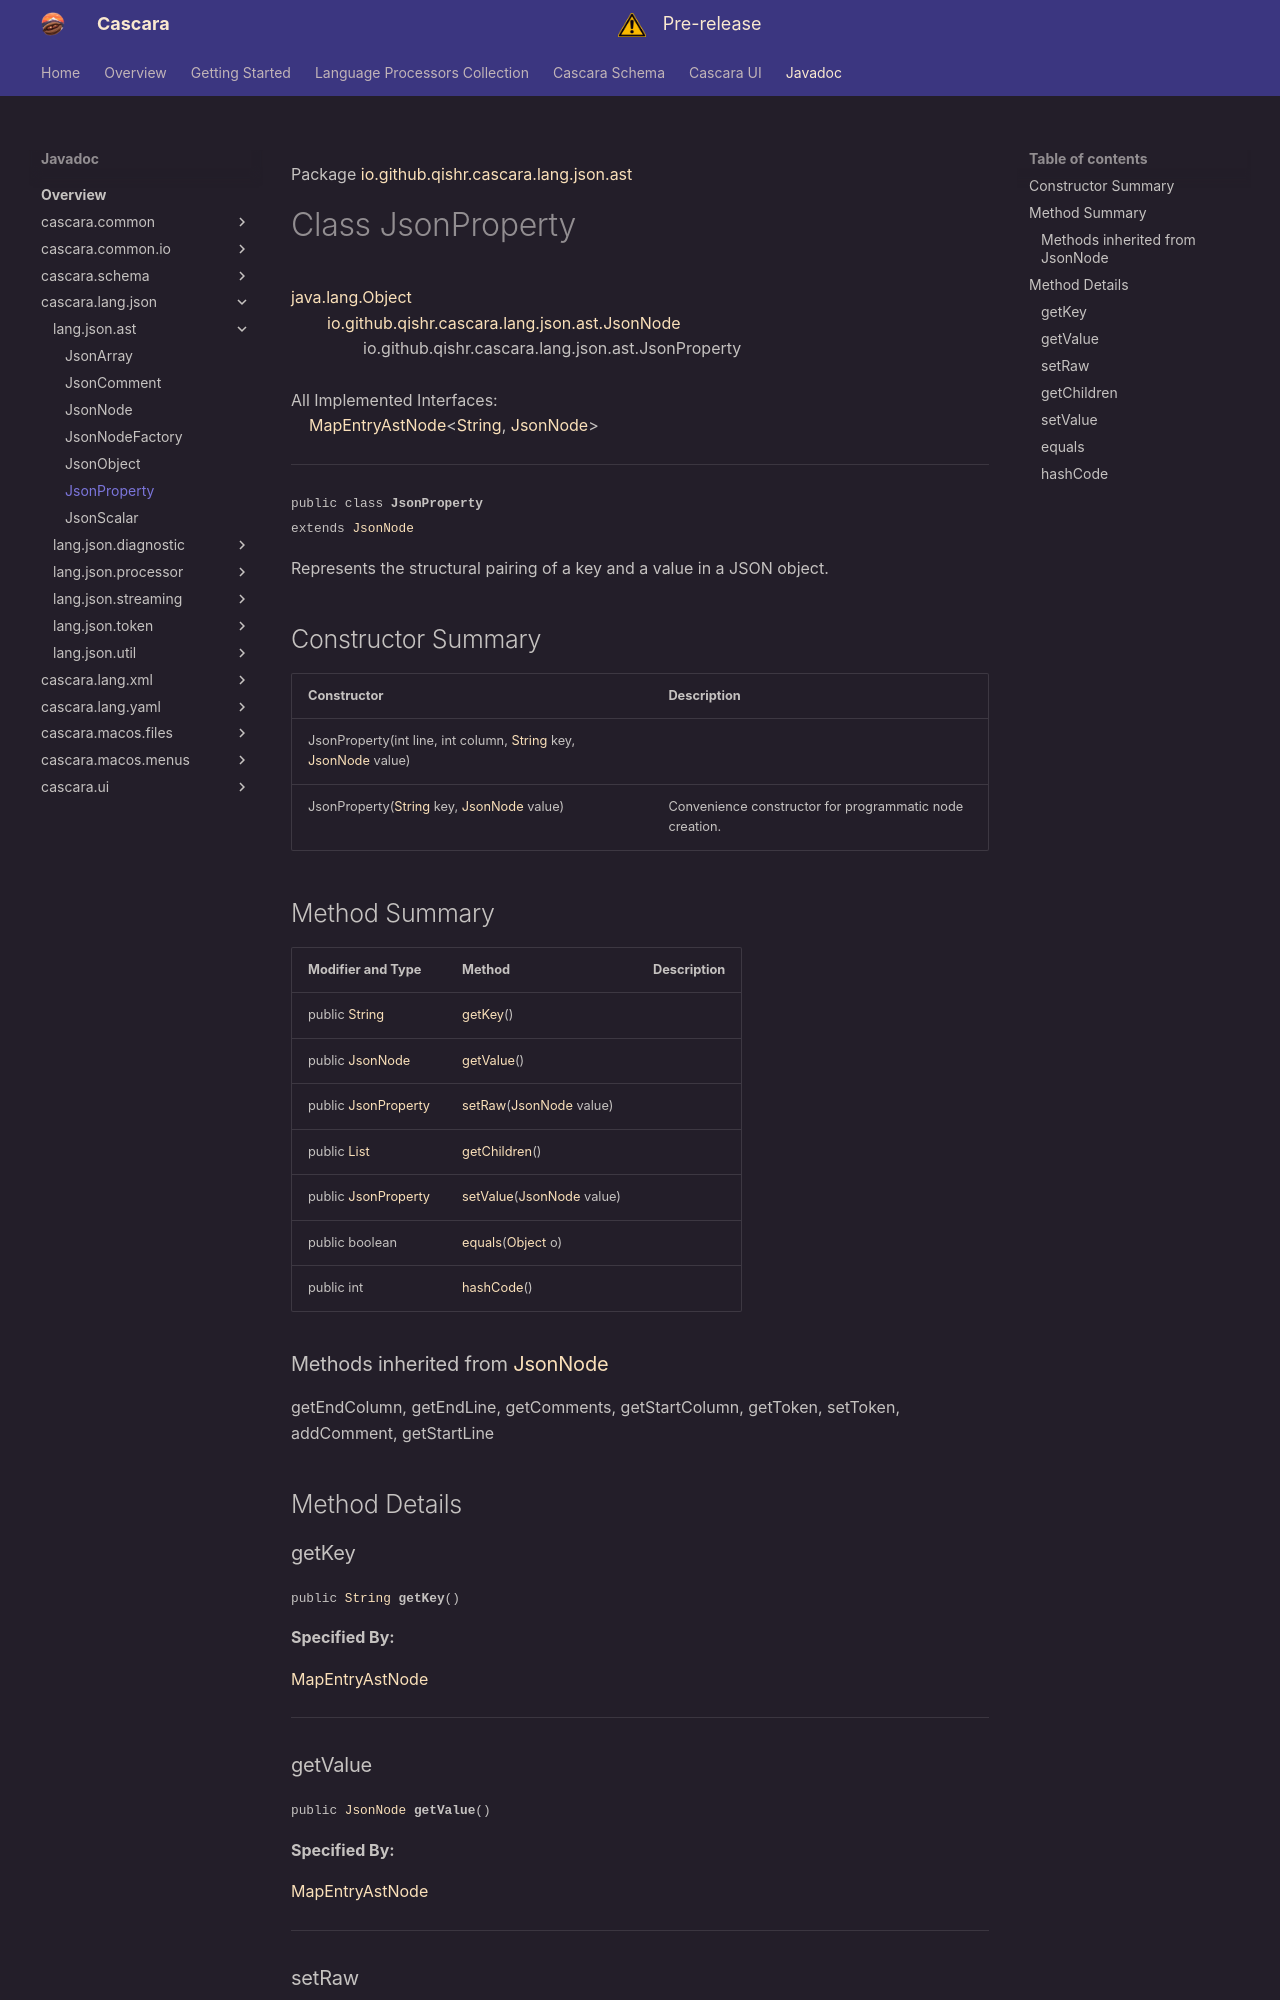

repository: qishr/qishr.github.io · page: javadoc/latest/cascara.lang.json/io/github/qishr/cascara/lang/json/ast/JsonProperty/index.html · generator: mkdocs

Package [io.github.qishr.cascara.lang.json.ast](index.md)

# Class JsonProperty
[java.lang.Object](https://docs.oracle.com/en/java/javase/24/docs/api/java.base/java/lang/Object.html)<br/>
        [io.github.qishr.cascara.lang.json.ast.JsonNode](../../../../../../../io/github/qishr/cascara/lang/json/ast/JsonNode.md)<br/>
                io.github.qishr.cascara.lang.json.ast.JsonProperty<br/>
<br/>
All Implemented Interfaces:<br/>
    [MapEntryAstNode](../../../../../../../../cascara.common/io/github/qishr/cascara/common/lang/ast/MapEntryAstNode.md)<[String](https://docs.oracle.com/en/java/javase/24/docs/api/java.base/java/lang/String.html), [JsonNode](../../../../../../../io/github/qishr/cascara/lang/json/ast/JsonNode.md)>


----

<span style="font-family: monospace; font-size: 80%;">public class __JsonProperty__<br/>extends [JsonNode](../../../../../../../io/github/qishr/cascara/lang/json/ast/JsonNode.md)
</span>

Represents the structural pairing of a key and a value in a JSON object.


## Constructor Summary

| Constructor                                                                                                                                                                                                                    | Description                                             |
|--------------------------------------------------------------------------------------------------------------------------------------------------------------------------------------------------------------------------------|---------------------------------------------------------|
| JsonProperty(int line, int column, [String](https://docs.oracle.com/en/java/javase/24/docs/api/java.base/java/lang/String.html) key, [JsonNode](../../../../../../../io/github/qishr/cascara/lang/json/ast/JsonNode.md) value) |                                                         |
| JsonProperty([String](https://docs.oracle.com/en/java/javase/24/docs/api/java.base/java/lang/String.html) key, [JsonNode](../../../../../../../io/github/qishr/cascara/lang/json/ast/JsonNode.md) value)                       | Convenience constructor for programmatic node creation. |



## Method Summary

| Modifier and Type                                                                                   | Method                                                                                                            | Description |
|-----------------------------------------------------------------------------------------------------|-------------------------------------------------------------------------------------------------------------------|-------------|
| public [String](https://docs.oracle.com/en/java/javase/24/docs/api/java.base/java/lang/String.html) | [getKey](#getkey)()                                                                                               |             |
| public [JsonNode](../../../../../../../io/github/qishr/cascara/lang/json/ast/JsonNode.md)           | [getValue](#getvalue)()                                                                                           |             |
| public [JsonProperty](../../../../../../../io/github/qishr/cascara/lang/json/ast/JsonProperty.md)   | [setRaw](#setraw)([JsonNode](../../../../../../../io/github/qishr/cascara/lang/json/ast/JsonNode.md) value)       |             |
| public [List](https://docs.oracle.com/en/java/javase/24/docs/api/java.base/java/util/List.html)     | [getChildren](#getchildren)()                                                                                     |             |
| public [JsonProperty](../../../../../../../io/github/qishr/cascara/lang/json/ast/JsonProperty.md)   | [setValue](#setvalue)([JsonNode](../../../../../../../io/github/qishr/cascara/lang/json/ast/JsonNode.md) value)   |             |
| public boolean                                                                                      | [equals](#equals)([Object](https://docs.oracle.com/en/java/javase/24/docs/api/java.base/java/lang/Object.html) o) |             |
| public int                                                                                          | [hashCode](#hashcode)()                                                                                           |             |


### Methods inherited from [JsonNode](../../../../../../../io/github/qishr/cascara/lang/json/ast/JsonNode.md)

getEndColumn, getEndLine, getComments, getStartColumn, getToken, setToken, addComment, getStartLine


## Method Details
